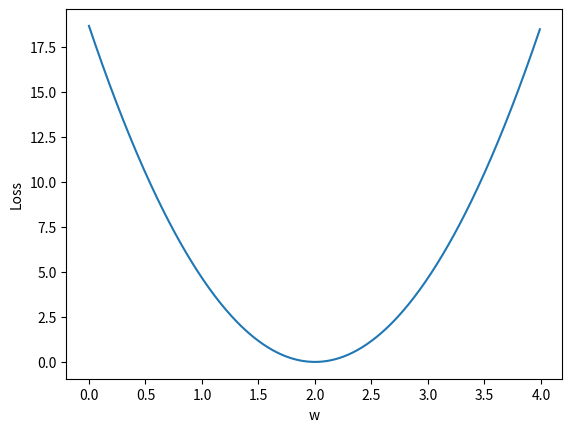

This figure's Python source:
import numpy as np
import matplotlib.pyplot as plt

x_data = [1.0, 2.0, 3.0]
y_data = [2.0, 4.0, 6.0]

def forward(x):
    return x * w

def loss(x, y):
    y_pred = forward(x)
    return (y_pred - y)**2

w_list = []
mse_list = []

for w in np.arange(0., 4., .01):
    print('w =', w)
    l_sum = 0
    for x_val, y_val in zip(x_data, y_data):
        y_pred_val = forward(x_val)
        loss_val = loss(x_val, y_val)
        l_sum += loss_val
        print('\t', x_val, y_val, y_pred_val, loss_val)
    print('MSE=', l_sum/3)
    w_list.append(w)
    mse_list.append(l_sum/3)


print(w_list)
print(mse_list)

plt.plot(w_list, mse_list)
plt.ylabel('Loss')
plt.xlabel('w')
plt.show()
